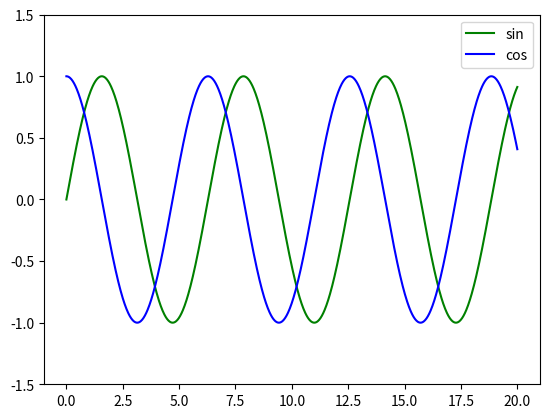

Recreate this plot in Python.
#!/usr/bin/python
from __future__ import print_function
from __future__ import division
from __future__ import absolute_import

import numpy as np
import matplotlib.pyplot as plt

# create x, randomly spaced between 0 to 20
x = np.linspace(0,20,1000)

y1 = np.sin(x)
y2 = np.cos(x)

#Plot the sin and cos functions
plt.plot(x, y1, "-g", label="sin")
plt.plot(x, y2, "-b", label="cos")

#Legend top right
plt.legend(loc="upper right")

#Limit the y axis to -1.5 to 1.5
plt.ylim(-1.5, 1.5)
plt.show()
